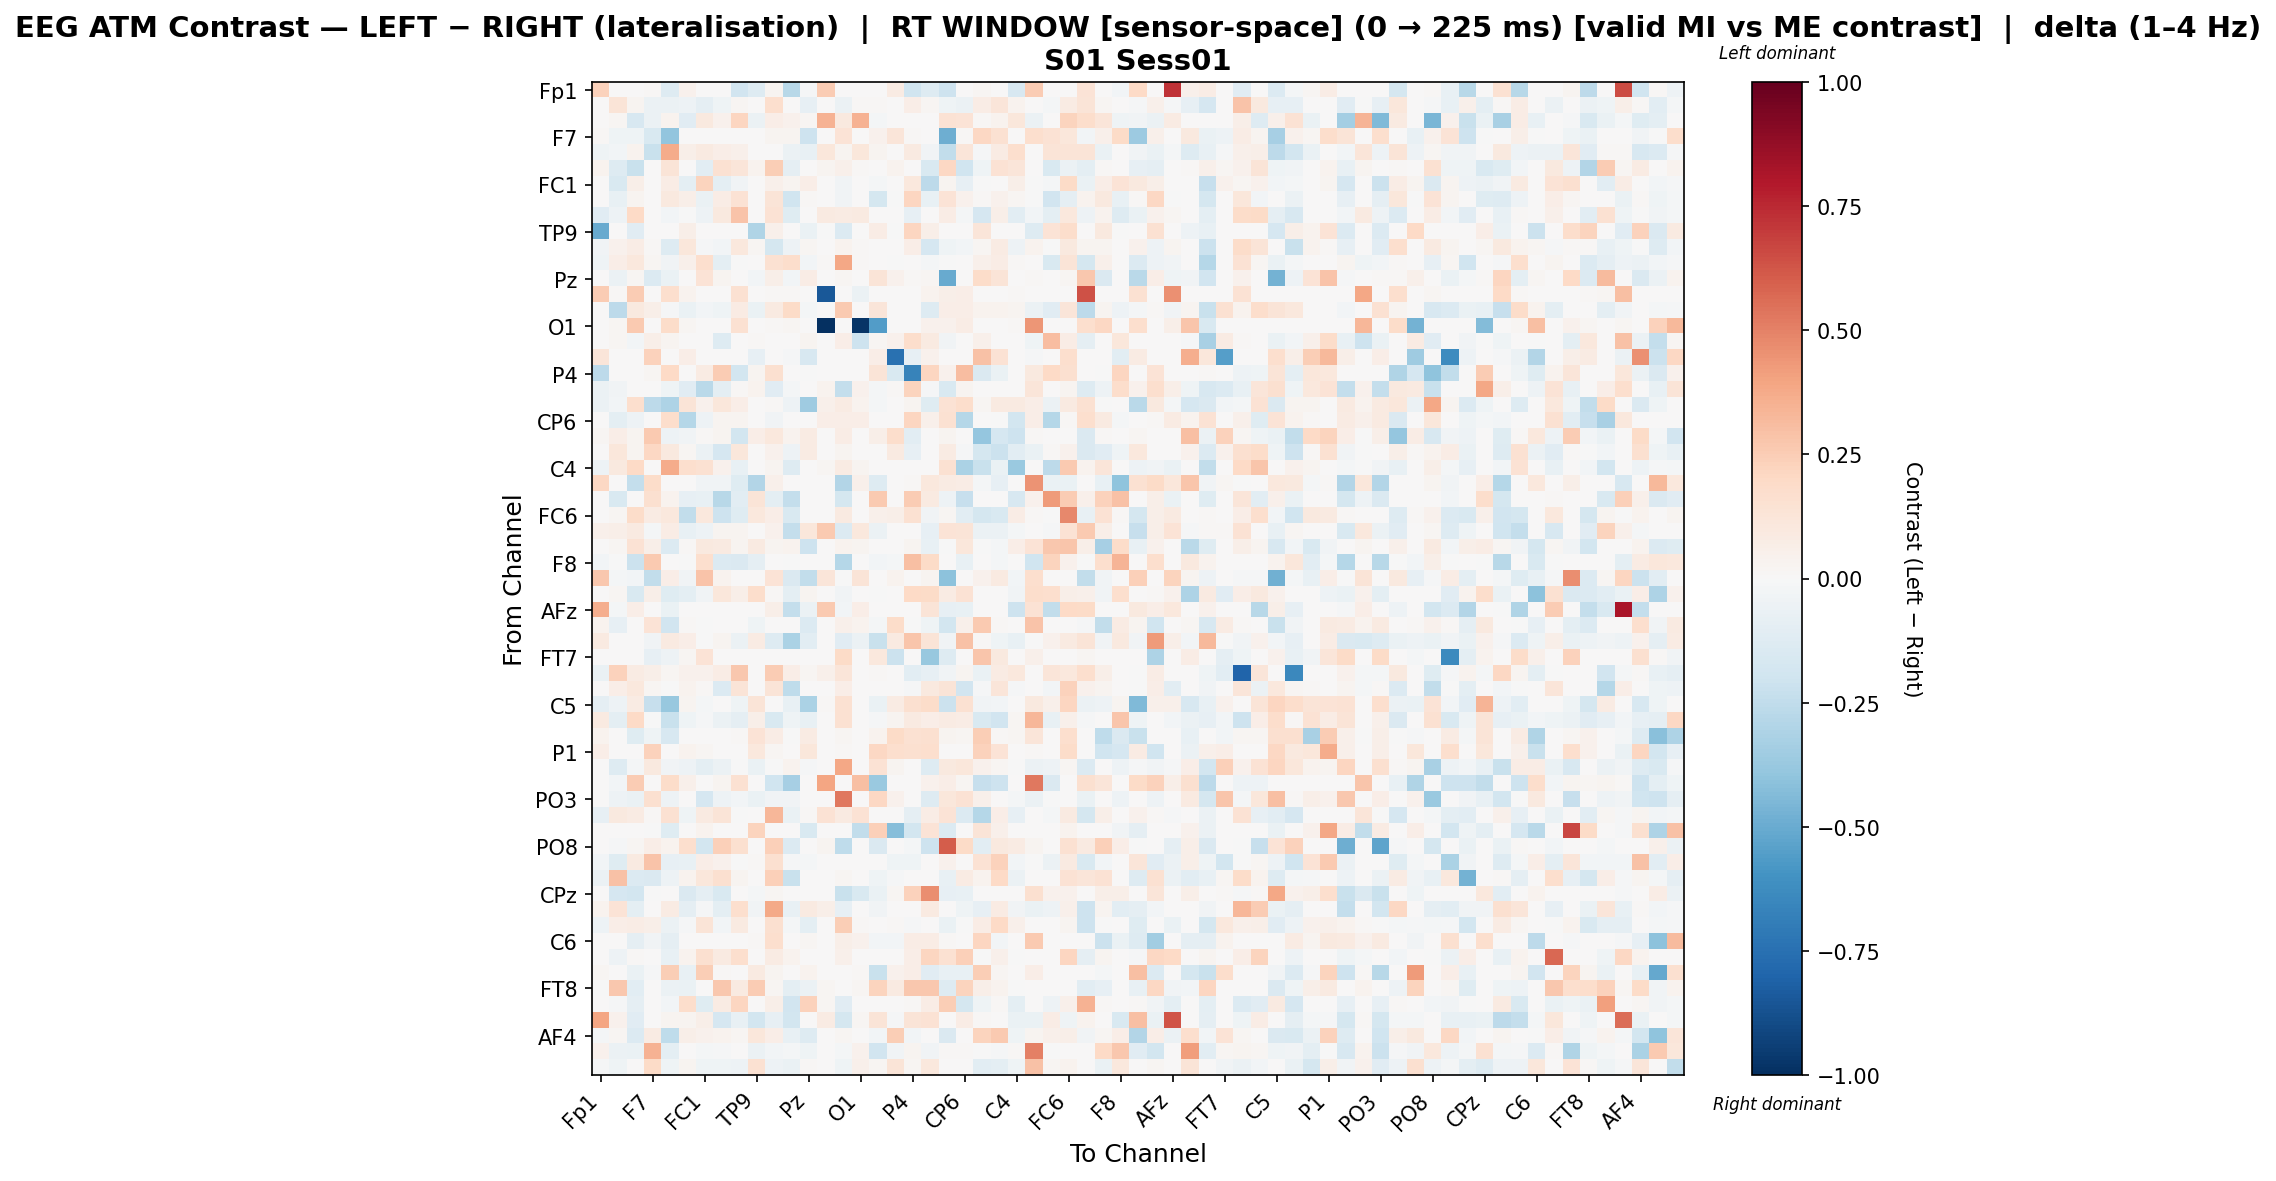

Values plotted in this chart, from the file beside it:
, Fp1, Fz, F3, F7, FT9, FC5, FC1, C3, T7, TP9, CP5, CP1, Pz, P3, P7, O1, Oz, O2, P4, P8, TP10, CP6, CP2
Fp1, 0.2321, 0.0, 0.0, 0.01431, -0.1278, 0.03935, 0.0, 0.0, -0.1948, -0.1294, 0.02363, -0.2781, -0.009271, 0.2556, 0.0, 0.0, 0.0, 0.0787, -0.2008, -0.1278, -0.2105, 0.0, 0.02151
Fz, 0.0, 0.1259, 0.02915, -0.05853, -0.06153, -0.04918, -0.09048, -0.0457, 0.01636, 0.0, 0.1657, 0.000493, -0.08528, 0.006899, -0.05634, 0.009199, 0.01301, 0.0, 0.06445, 0.01964, -0.04657, -0.05826, 0.07719
F3, 0.0, 0.01873, -0.1567, -0.05695, 0.03856, -0.1123, 0.1013, 0.04197, 0.2128, -0.06048, 0.06761, 0.03932, 0.02139, 0.3506, 0.0964, 0.3506, -0.01814, 0.0, 0.0, 0.0, 0.1468, 0.1384, 0.01159
F7, 0.01207, -0.04279, -0.04279, -0.1507, -0.398, 0.0, 0.0, 0.0, 0.004827, 0.0, 0.02492, 0.02492, -0.2073, 0.0, 0.1341, 0.0, 0.04535, 0.1222, 0.01207, 0.0, -0.4885, 0.009346, 0.2084
FT9, -0.04297, -0.0299, 0.03152, -0.2213, 0.3692, 0.058, 0.0936, 0.06923, 0.05316, 0.0, 0.003412, -0.05947, -0.07093, 0.1115, 0.02865, 0.1157, 0.02765, 0.0, 0.08898, -0.0378, -0.2449, 0.1195, -0.01016
FC5, 0.03608, -0.1287, -0.2218, 0.0, 0.1321, 0.001122, -0.1046, 0.1519, 0.1209, 0.03608, 0.2446, -0.08608, 0.0, 0.03007, 0.05227, 0.01203, 0.0, 0.03608, 0.0, -0.1527, 0.2087, -0.2031, -0.04037
FC1, 0.0, -0.154, 0.05642, 0.0, 0.07466, -0.09563, 0.2242, -0.1003, -0.03246, 0.001986, 0.05184, 0.02506, 0.06847, 0.0, -0.0333, 0.0, -0.0192, 0.0, 0.1064, -0.2647, 0.02754, -0.0818, -0.0008565
C3, 0.0, -0.07435, 0.02457, 0.0, 0.09605, 0.06002, -0.06972, 0.07056, 0.1421, 0.0, 0.1258, -0.197, 0.01091, 0.0, -0.03333, 0.0, -0.173, -0.002984, 0.2143, -0.07347, 0.1369, 0.04153, 0.01547
T7, -0.1149, -0.04824, 0.1982, 0.0057, -0.02896, -0.00712, -0.04894, 0.1014, 0.2862, 0.0, 0.1477, -0.1222, 0.0, 0.08741, 0.08552, 0.08741, 0.0, 0.0, -0.08027, 0.0008879, 0.07658, -0.0226, -0.1666
TP9, -0.5028, 0.0, -0.1111, 0.0, 0.0, 0.05723, 0.0, 0.0, 0.0, -0.3021, 0.05202, 0.0, -0.06768, -0.003471, -0.1353, 0.0, 0.07444, -0.005661, 0.2143, 0.06009, 0.0, 0.0, 0.1197
CP5, -0.03739, 0.04204, 0.07326, 0.01465, -0.1304, 0.1124, -0.01411, -0.03035, 0.1082, 0.01842, -0.1786, -0.05297, 0.01879, 0.00614, 0.03535, 0.008187, 0.0, 0.0, 0.06345, -0.1654, -0.04481, -0.03067, 0.02029
CP1, -0.04348, 0.06983, 0.1092, 0.02222, -0.03874, 0.0484, 0.166, -0.09985, -0.001063, 0.0, 0.1536, 0.1771, -0.02858, 0.0117, 0.3899, 0.0156, 0.0, -0.002999, 0.0, -0.02124, -0.006534, 0.002489, 0.05008
Pz, 0.0, -0.0549, 0.01626, -0.1339, -0.064, 0.0, 0.1343, 0.02748, 0.0, -0.02861, 0.05769, -0.0269, 0.07545, 0.0, 0.02253, 0.0, 0.1256, 0.04565, 0.008301, 0.01918, -0.5029, 0.0, 0.18
P3, 0.2506, 0.01312, 0.2558, 0.0, 0.1672, 0.03607, 0.0, 0.0, 0.1509, 0.0, 0.009838, 0.01312, 0.0, -0.8501, 0.0, -0.05858, 0.0, 0.0, 0.0, 0.03279, 0.05575, 0.06887, 0.0
P7, 0.0, -0.2644, 0.09673, 0.06164, -0.01097, -0.06599, -0.02901, -0.04522, 0.0791, -0.06391, 0.09308, 0.1944, -0.02079, 0.0, 0.2634, 0.0, 0.1242, 0.00174, 0.0, -0.1295, 0.06437, 0.06992, 0.03132
O1, 0.0, 0.01681, 0.2622, 0.0, 0.1815, 0.01681, 0.0, 0.0, 0.1546, 0.0, 0.01008, 0.01681, 0.0, -1.0, 0.0, -0.9834, -0.5593, 0.0, 0.0, 0.04034, 0.04034, 0.07059, 0.0
Oz, 0.0, 0.02054, -0.02493, 0.05854, 0.02408, 0.0, 0.006745, -0.1315, 0.0, 0.01126, 0.0, 0.0, 0.02781, 0.0, 0.06609, -0.2082, 0.01664, 0.04475, 0.173, 0.0897, -0.03693, 0.0, 0.04774
O2, 0.12, 0.0, 0.0, 0.2276, 0.0, 0.06284, 0.0, 0.0, 0.0, -0.08161, 0.0, -0.01094, -0.1608, 0.0, 0.004116, 0.0, 0.06934, -0.7482, -0.08105, 0.04516, 0.0, 0.0, 0.2911
P4, -0.2616, 0.001162, 0.0, 0.02093, 0.2012, 0.0, 0.07933, 0.2522, -0.1857, 0.03053, 0.1622, 0.0, -0.007586, 0.0, 0.0, 0.0, 0.1257, -0.1519, -0.6683, 0.2163, 0.04186, 0.3091, -0.1478
P8, -0.06, -0.03642, 0.0, 0.0, -0.04679, -0.1096, -0.2734, -0.09704, 0.0154, 0.03638, -0.1168, -0.01826, 0.006448, 0.03869, -0.2358, 0.04191, -0.01744, 0.01321, 0.2264, -0.008436, -0.1518, 0.02444, 0.0
TP10, -0.05554, -0.03102, 0.1699, -0.2644, -0.3077, 0.1285, 0.04574, 0.111, 0.06668, 0.002754, 0.01365, -0.05388, -0.359, 0.05232, 0.0838, 0.0358, -0.0211, 0.002754, 0.02478, -0.121, 0.1447, 0.178, 0.01672
CP6, 0.0, -0.09696, -0.04825, 0.003693, 0.1775, -0.2835, -0.04698, 0.0304, 0.0276, 0.0, -0.03773, 0.000262, 0.0, 0.06853, 0.0662, 0.06853, 0.003693, 0.0, 0.217, 0.04715, 0.1541, -0.289, 0.0
CP2, 0.01616, 0.06796, 0.02481, 0.2594, -0.05107, -0.03379, 0.01209, 0.02481, -0.1811, 0.06272, 0.1044, 0.03522, 0.08323, 0.0, 0.07088, 0.0, 0.06025, 0.1752, -0.1075, 0.0, 0.02835, 0.003544, -0.3845
Cz, 0.0, 0.1146, 0.02513, 0.2033, 0.09421, 0.02243, -0.05935, -0.17, 0.1137, 0.0, 0.04535, -0.05203, 0.08312, 0.0, 0.03011, 0.0, 0.0, 0.08656, -0.08146, 0.0, 0.08241, -0.01006, -0.1751
C4, -0.05231, 0.09498, 0.197, 0.0, 0.3709, 0.1678, 0.152, 0.04073, -0.07402, 0.0, 0.02499, -0.127, 0.0, 0.02066, 0.08348, 0.02755, 0.0, 0.0, 0.0, 0.0, 0.1513, -0.3141, -0.2231
T8, 0.2032, 0.0, -0.2394, 0.1809, 0.0, 0.0, -0.03556, -0.03556, -0.1245, -0.2934, 0.05431, 0.0, 0.003017, 0.0, -0.2934, 0.05431, -0.1313, 0.0, 0.0156, 0.1089, 0.08346, 0.07628, -0.01746
FT10, 0.0, -0.1488, 0.0, 0.1568, 0.03663, -0.07848, -0.07106, -0.2778, -0.1094, 0.1265, -0.09514, -0.2384, 0.005501, 0.0, -0.174, 0.0, 0.2597, 0.0, 0.2565, 0.09373, -0.05011, -0.2322, 0.0
FC6, 0.0, 0.01906, 0.1852, 0.08299, 0.1083, -0.2473, 0.1067, -0.2051, -0.1238, 0.1049, 0.06345, -0.1486, 0.003608, 0.0, 0.09318, 0.0, 0.04794, 0.05529, 0.1491, -0.03569, 0.01941, -0.1059, -0.1786
FC2, 0.04889, 0.05842, 0.08791, -0.01651, 0.07439, -0.07035, -0.04783, 0.0263, 0.02702, 0.0, 0.03949, -0.2417, 0.117, 0.2629, -0.1402, 0.1049, -0.05551, 0.0, 0.0, -0.08208, 0.1373, 0.1292, -0.06176
F4, 0.0, 0.01575, 0.1425, 0.05755, -0.1393, 0.01491, 0.09661, 0.09278, 0.0292, 0.0918, 0.02943, 0.03624, -0.2086, 0.0, 0.03624, 0.02416, 0.0, 0.0, 0.02808, -0.07526, -0.0009444, 0.1126, -0.001113
F8, -0.02899, -0.004141, -0.214, 0.2632, 0.0, -0.004141, 0.1641, -0.1367, -0.1408, -0.09182, 0.0, -0.004141, 0.0, 0.0, -0.2832, 0.0, -0.02936, -0.01656, 0.298, 0.1948, 0.0, -0.07514, 0.0
AF7, 0.2702, -0.01729, -0.03022, -0.2452, 0.06739, -0.0325, 0.2877, 0.03596, 0.004409, 0.0, 0.1369, -0.1471, -0.2466, 0.1239, -0.004321, 0.1264, 0.0, 0.03539, 0.0, 0.03033, -0.4124, 0.002528, 0.04136
AF3, 0.0, 0.0207, -0.15, 0.05576, -0.1211, -0.09675, -0.03539, 0.1127, 0.05939, 0.174, 0.0105, -0.09774, 0.02845, 0.0, -0.03126, 0.0, -0.003186, 0.0, 0.2026, 0.1929, 0.08061, 0.1461, 0.0
AFz, 0.364, -0.02077, 0.06726, 0.0, -0.06923, 0.0, 0.0, 0.0, 0.003626, 0.0, 0.06089, -0.2387, -0.06231, 0.2586, -0.02769, 0.06726, 0.0, 0.0, 0.0, 0.1261, -0.07958, -0.07742, 0.0
F1, 0.03798, -0.07942, 0.002853, 0.1393, -0.1931, 0.008765, -0.0005468, 0.002853, 0.0, -0.0459, 0.002853, 0.002853, -0.1397, 0.0, 0.05421, 0.03709, -0.02233, 0.183, -0.0034, -0.04006, -0.1837, 0.05136, 0.258
F5, 0.0906, 0.0001014, 0.0, -0.03766, 0.08678, 0.06472, -0.003075, 0.02554, -0.05488, 0.08146, -0.1309, -0.3151, -0.1067, 0.0, -0.1168, -0.06208, -0.2228, 0.0906, 0.279, 0.1321, -0.03721, 0.2944, 0.008124
FT7, 0.0, 0.0, 0.0, -0.08304, -0.0512, 0.01723, 0.1346, 0.0, 0.0, 0.0, 0.0, 0.0, 0.0, 0.0, 0.1938, 0.0, 0.1085, -0.2111, 0.0, -0.3815, -0.1279, 0.0, 0.2812
FC3, -0.06684, 0.2292, 0.08414, 0.05784, 0.01988, 0.04072, 0.03913, 0.07432, 0.2682, 0.0, 0.2505, 0.06387, 0.02103, 0.04996, 0.1208, 0.0, 0.007888, 0.0, -0.1071, -0.07846, -0.03724, 0.02547, -0.06301
C1, 0.0, 0.06742, 0.1093, 0.01774, -0.007169, 0.03845, 0.009219, -0.1403, 0.1281, 0.0, 0.1315, -0.2567, 0.001971, 0.0, 0.06556, 0.0, 0.0, 0.0, -0.009543, 0.09448, 0.1261, -0.1887, -0.01089
C5, -0.09027, -0.04799, 0.08428, -0.2303, -0.3765, 0.02399, -0.01897, 0.0, -0.04479, 0.1269, 0.0, -0.07038, -0.3202, 0.01176, 0.1548, 0.0, -0.06282, 0.0788, 0.1576, 0.1805, -0.2159, 0.1526, -0.03839
TP7, 0.08719, -0.09422, 0.2009, -0.001129, -0.2239, -0.03979, -0.00798, -0.05586, -0.08862, 0.06, -0.1496, -0.03979, -0.07627, 0.0, 0.1539, 0.0, -0.01197, 0.02348, 0.09294, 0.06901, 0.08208, 0.07443, -0.1553
CP3, 0.0373, 0.0, -0.12, -0.04406, -0.1604, 0.0, 0.0, 0.0, 0.009832, 0.1355, 0.07466, -0.003999, 0.08446, 0.0, 0.01742, 0.0, 0.03837, 0.1887, 0.1528, 0.1622, 0.02386, 0.02032, 0.2494
P1, 0.06477, 0.0, 0.0, 0.2277, 0.0, 0.03239, 0.01767, 0.0, 0.005888, 0.109, 0.01767, 0.0, 0.1156, 0.0, 0.01115, 0.003716, 0.2037, 0.1647, 0.1632, 0.1701, 0.0, 0.0, 0.2313
P5, 0.0, -0.1271, -0.02266, 0.09848, -0.03397, -0.05364, -0.0942, -0.05765, -0.007482, -0.06403, -0.004882, 0.03845, -0.00847, 0.0, 0.3896, 0.0, 0.142, 0.0305, 0.0, -0.1297, 0.09405, 0.1164, 0.04576
PO7, 0.0, -0.02915, 0.2572, 0.0, 0.1871, 0.05045, 0.0, 0.02706, 0.1537, 0.0, -0.1959, -0.3322, 0.0, 0.3975, 0.0, 0.3034, -0.3736, 0.0, 0.0, 0.04009, 0.06715, 0.01762, -0.233
PO3, 0.0, -0.05389, -0.0702, 0.1592, -0.05389, 0.0, -0.1701, -0.05389, -0.02526, -0.06399, -0.03536, -0.032, 0.003048, 0.0, 0.5277, 0.0, 0.2044, 0.04572, 0.0, -0.1297, 0.1128, 0.1463, 0.04877
POz, -0.08207, 0.09789, 0.08208, 0.008718, 0.1513, -0.04503, 0.09015, 0.1307, -0.001432, 0.0, 0.3314, -0.06421, 0.008718, 0.1416, 0.08785, 0.1442, 0.0, 0.0, -0.09266, 0.07603, 0.1332, -0.1406, -0.2887
PO4, 0.0, 0.0, 0.0, -0.003318, -0.1194, 0.0, 0.03754, 0.0, 0.0, 0.2203, 0.0, 0.0, -0.1559, 0.0, 0.005927, -0.2483, 0.2374, -0.4245, -0.1837, 0.1361, -0.1337, 0.0, 0.1304
PO8, 0.003553, -0.01493, 0.01593, 0.06396, 0.03539, 0.1681, -0.1809, 0.235, 0.1593, 0.0, 0.2414, -0.1344, 0.0, 0.02487, -0.2504, 0.0, -0.1407, 0.0, -0.01892, -0.2039, 0.6049, 0.1907, -0.1045
P6, -0.02837, -0.1177, 0.09373, 0.2872, -0.07849, -0.0745, 0.06775, 0.04687, -0.004151, 0.01309, 0.1634, -0.008378, -0.01763, 0.0, 0.004545, 0.0, 0.0, -0.0411, -0.04215, 0.0, 0.04687, 0.0, 0.1463
P2, -0.0557, 0.2905, -0.1352, -0.1429, -0.05081, 0.03804, 0.1127, 0.1584, 0.02947, 0.0, 0.2381, -0.2228, 0.004467, 0.0, 0.01814, 0.0, -0.04307, -0.01152, 0.007281, 0.007281, -0.07293, 0.0838, 0.0343
CPz, 0.0, -0.1696, -0.1844, -0.001809, 0.0, -0.1424, -0.08841, -0.156, 0.0, -0.02138, 0.01824, 0.0, 0.0, 0.0, -0.2203, -0.156, -0.06295, 0.01794, 0.2285, 0.468, -0.08335, -0.07801, 0.0
CP4, 0.03412, 0.1336, -0.09704, 0.0, 0.08431, -0.09085, -0.01379, -0.1002, 0.1642, -0.03904, 0.3788, -0.07591, 0.09205, 0.05686, -0.08023, 0.0, -0.03161, 0.0, 0.0, 0.09055, 0.001591, -0.04521, -0.08426
TP8, -0.04712, 0.07026, 0.0706, 0.05626, -0.06158, -0.008934, 0.1292, -0.02764, 0.08633, 0.0, 0.1569, -0.02312, -0.09572, 0.007381, 0.2425, 0.009841, 0.0, 0.01451, -0.01088, 0.0, -0.0649, -0.00298, 0.07259
C6, 0.0, 0.0, -0.08931, -0.03767, -0.09201, 0.0, 0.0, 0.0, 0.0, 0.009296, 0.1704, 0.0, 0.01846, 0.0, 0.05676, 0.03973, -0.02839, -0.02556, 0.07593, 0.07172, 0.008514, 0.002838, 0.2172
C2, 0.0, -0.05317, 0.0131, 0.0, -0.07243, 0.03897, 0.1616, 0.08935, 0.1652, 0.0, 0.08068, 0.03413, 0.0, 0.0, 0.04968, 0.0, 0.0, 0.0, 0.06291, 0.2134, 0.1491, 0.2407, -0.004359
FC4, 0.02332, 0.0, -0.06819, -0.01541, 0.246, -0.07694, 0.2448, 0.008746, 0.005831, 0.08769, 0.02463, 0.0, 0.03576, 0.0, 0.0, 0.01184, -0.2205, 0.0434, 0.06705, -0.1131, -0.07442, -0.07694, 0.2425
FT8, -0.005656, 0.272, -0.1028, 0.001704, -0.0574, -0.06306, 0.0, 0.2679, 0.08989, 0.2536, 0.01654, -0.09881, -0.06107, 0.01654, 0.0, 0.02205, 0.2205, 0.08821, 0.2679, 0.2679, -0.1309, 0.2198, 0.05615
F6, 0.0, -0.008238, -0.09275, 0.0, -0.02446, 0.1782, -0.1245, 0.08385, 0.2153, 0.0, 0.05941, -0.1908, 0.2305, 0.02324, -0.111, 0.0, 0.0, 0.0, 0.01531, 0.07084, 0.246, -0.1768, -0.03987
AF8, 0.3975, 0.04215, -0.112, 0.0, 0.02473, 0.02716, 0.05878, -0.1685, -0.07254, -0.1873, -0.08062, -0.1865, 0.0, 0.07989, -0.1781, 0.01649, 0.132, -0.015, 0.1307, 0.1415, 0.0, 0.07623, 0.008244
... 3 more rows
